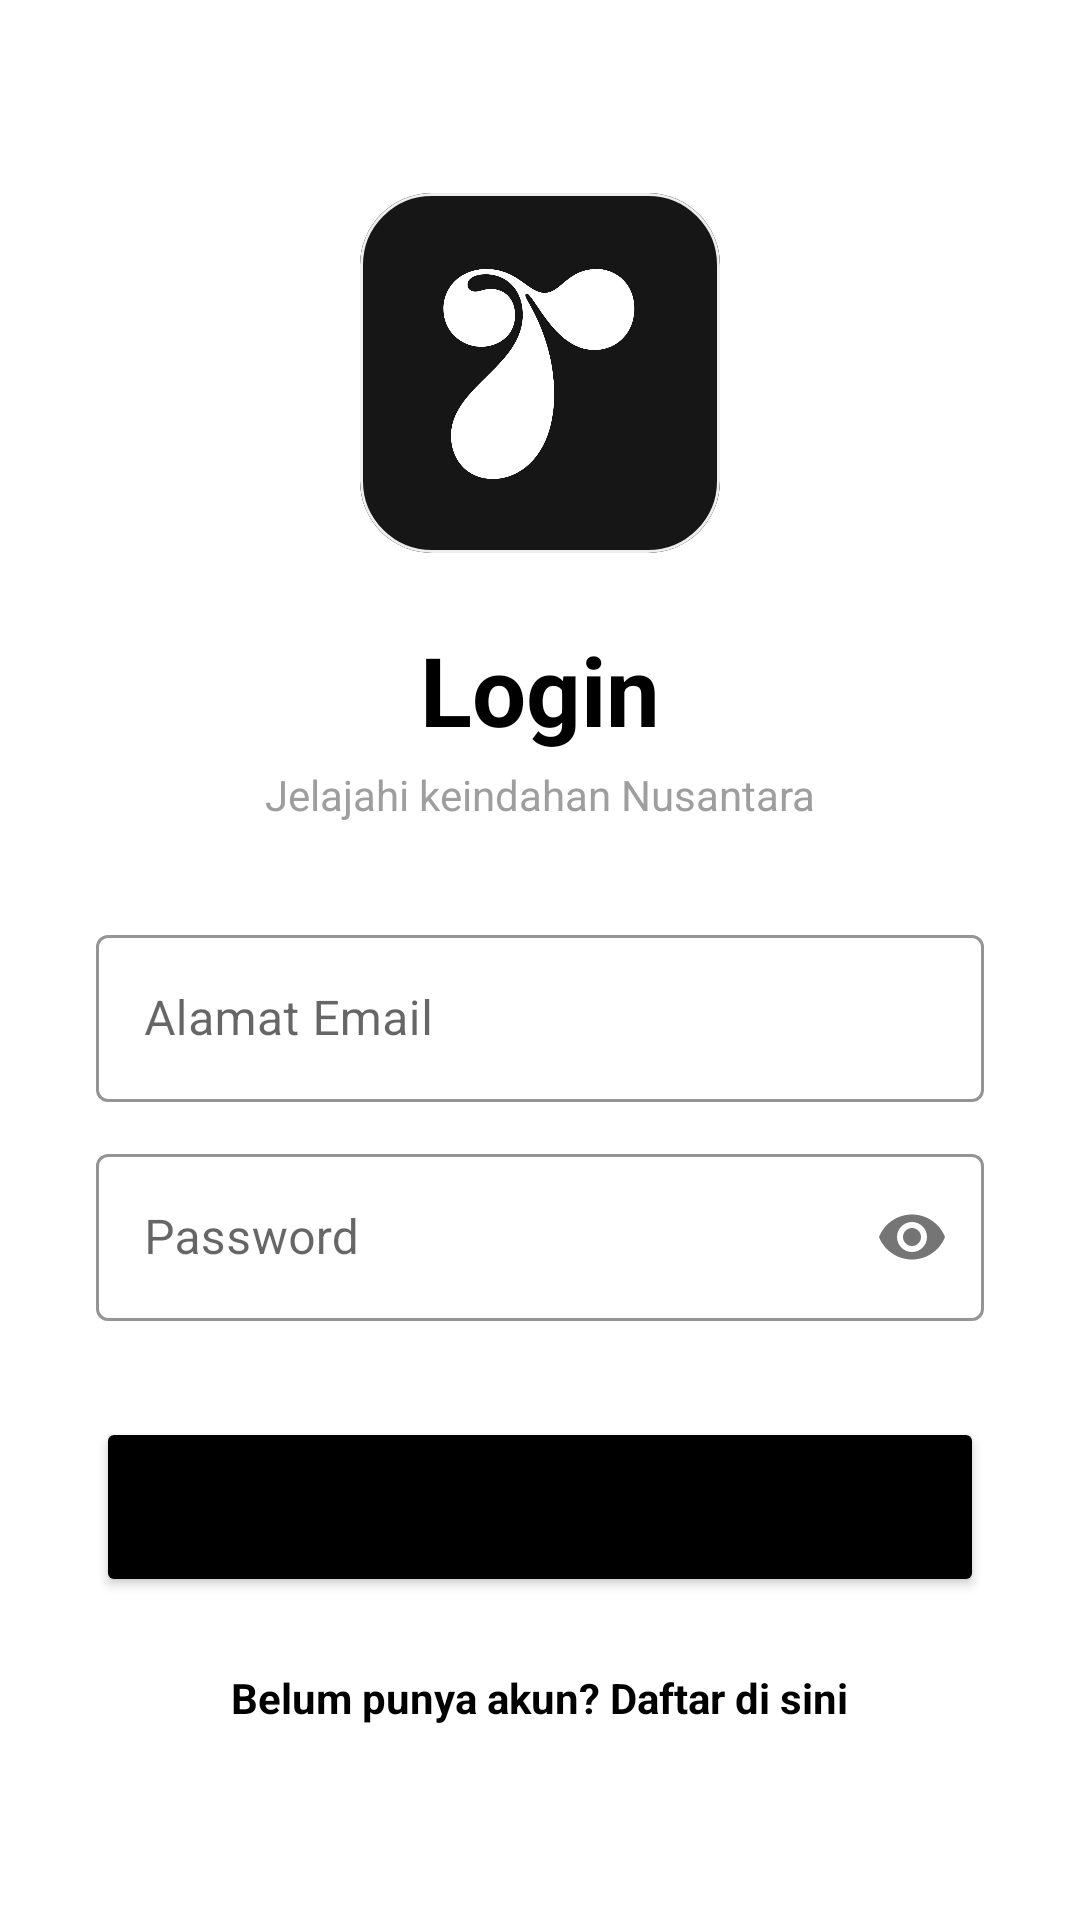

Here is an Android app screen rendered from its layout file. Give the layout XML and the strings, colors and styles it references.
<!-- AndroidManifest.xml: application theme Theme.WisataNusantara -->
<!-- res/layout/activity_login.xml -->
<?xml version="1.0" encoding="utf-8"?>
<LinearLayout xmlns:android="http://schemas.android.com/apk/res/android"
    xmlns:app="http://schemas.android.com/apk/res-auto"
    android:layout_width="match_parent"
    android:layout_height="match_parent"
    android:orientation="vertical"
    android:gravity="center"
    android:padding="32dp"
    android:background="#FFFFFF">

    <com.google.android.material.card.MaterialCardView
        android:layout_width="120dp"
        android:layout_height="120dp"
        app:cardCornerRadius="24dp"
        app:cardElevation="0dp"
        app:strokeWidth="1dp"
        app:strokeColor="#EEEEEE"
        android:layout_marginBottom="24dp">
        <ImageView
            android:layout_width="match_parent"
            android:layout_height="match_parent"
            android:src="@drawable/logo"
            android:scaleType="centerCrop" />
    </com.google.android.material.card.MaterialCardView>

    <TextView
        android:layout_width="wrap_content"
        android:layout_height="wrap_content"
        android:text="Login"
        android:textSize="32sp"
        android:textStyle="bold"
        android:textColor="#000000"
        android:layout_marginBottom="4dp"/>

    <TextView
        android:layout_width="wrap_content"
        android:layout_height="wrap_content"
        android:text="Jelajahi keindahan Nusantara"
        android:layout_marginBottom="32dp"
        android:textColor="#9E9E9E"/>

    <com.google.android.material.textfield.TextInputLayout
        android:layout_width="match_parent"
        android:layout_height="wrap_content"
        android:hint="Alamat Email"
        android:layout_marginBottom="12dp"
        app:hintTextColor="#000000"
        app:boxStrokeColor="#000000"
        style="@style/Widget.MaterialComponents.TextInputLayout.OutlinedBox">
        <com.google.android.material.textfield.TextInputEditText
            android:id="@+id/etEmail"
            android:layout_width="match_parent"
            android:layout_height="wrap_content"
            android:inputType="textEmailAddress"/>
    </com.google.android.material.textfield.TextInputLayout>

    <com.google.android.material.textfield.TextInputLayout
        android:layout_width="match_parent"
        android:layout_height="wrap_content"
        android:hint="Password"
        app:passwordToggleEnabled="true"
        app:boxStrokeColor="#000000"
        app:hintTextColor="#000000"
        style="@style/Widget.MaterialComponents.TextInputLayout.OutlinedBox">
        <com.google.android.material.textfield.TextInputEditText
            android:id="@+id/etPassword"
            android:layout_width="match_parent"
            android:layout_height="wrap_content"
            android:inputType="textPassword"/>
    </com.google.android.material.textfield.TextInputLayout>

    <Button
        android:id="@+id/btnLogin"
        android:layout_width="match_parent"
        android:layout_height="60dp"
        android:layout_marginTop="32dp"
        android:text="MULAI JELAJAH"
        android:backgroundTint="#000000"
        android:textSize="14sp"
        android:letterSpacing="0.1"
        app:cornerRadius="8dp" />

    <TextView
        android:id="@+id/tvToRegister"
        android:layout_width="wrap_content"
        android:layout_height="wrap_content"
        android:layout_marginTop="24dp"
        android:text="Belum punya akun? Daftar di sini"
        android:textColor="#000000"
        android:textStyle="bold" />

</LinearLayout>
<!-- resources referenced by this layout -->
<resources>
  <!-- drawable logo: jpeg bitmap (drawable, 35898 bytes) -->
  <style name="Theme.WisataNusantara" parent="Theme.MaterialComponents.DayNight.NoActionBar">
          <item name="colorPrimary">#1E88E5</item>
          <item name="colorPrimaryVariant">#1E88E5</item> <item name="colorOnPrimary">@color/white</item>
  
          <item name="android:statusBarColor">#1E88E5</item>
          <item name="android:windowLightStatusBar">false</item> <item name="colorSecondary">#03DAC6</item>
          <item name="colorOnSecondary">@color/black</item>
      </style>
  <color name="white">#FFFFFF</color>
  <color name="black">#000000</color>
</resources>
